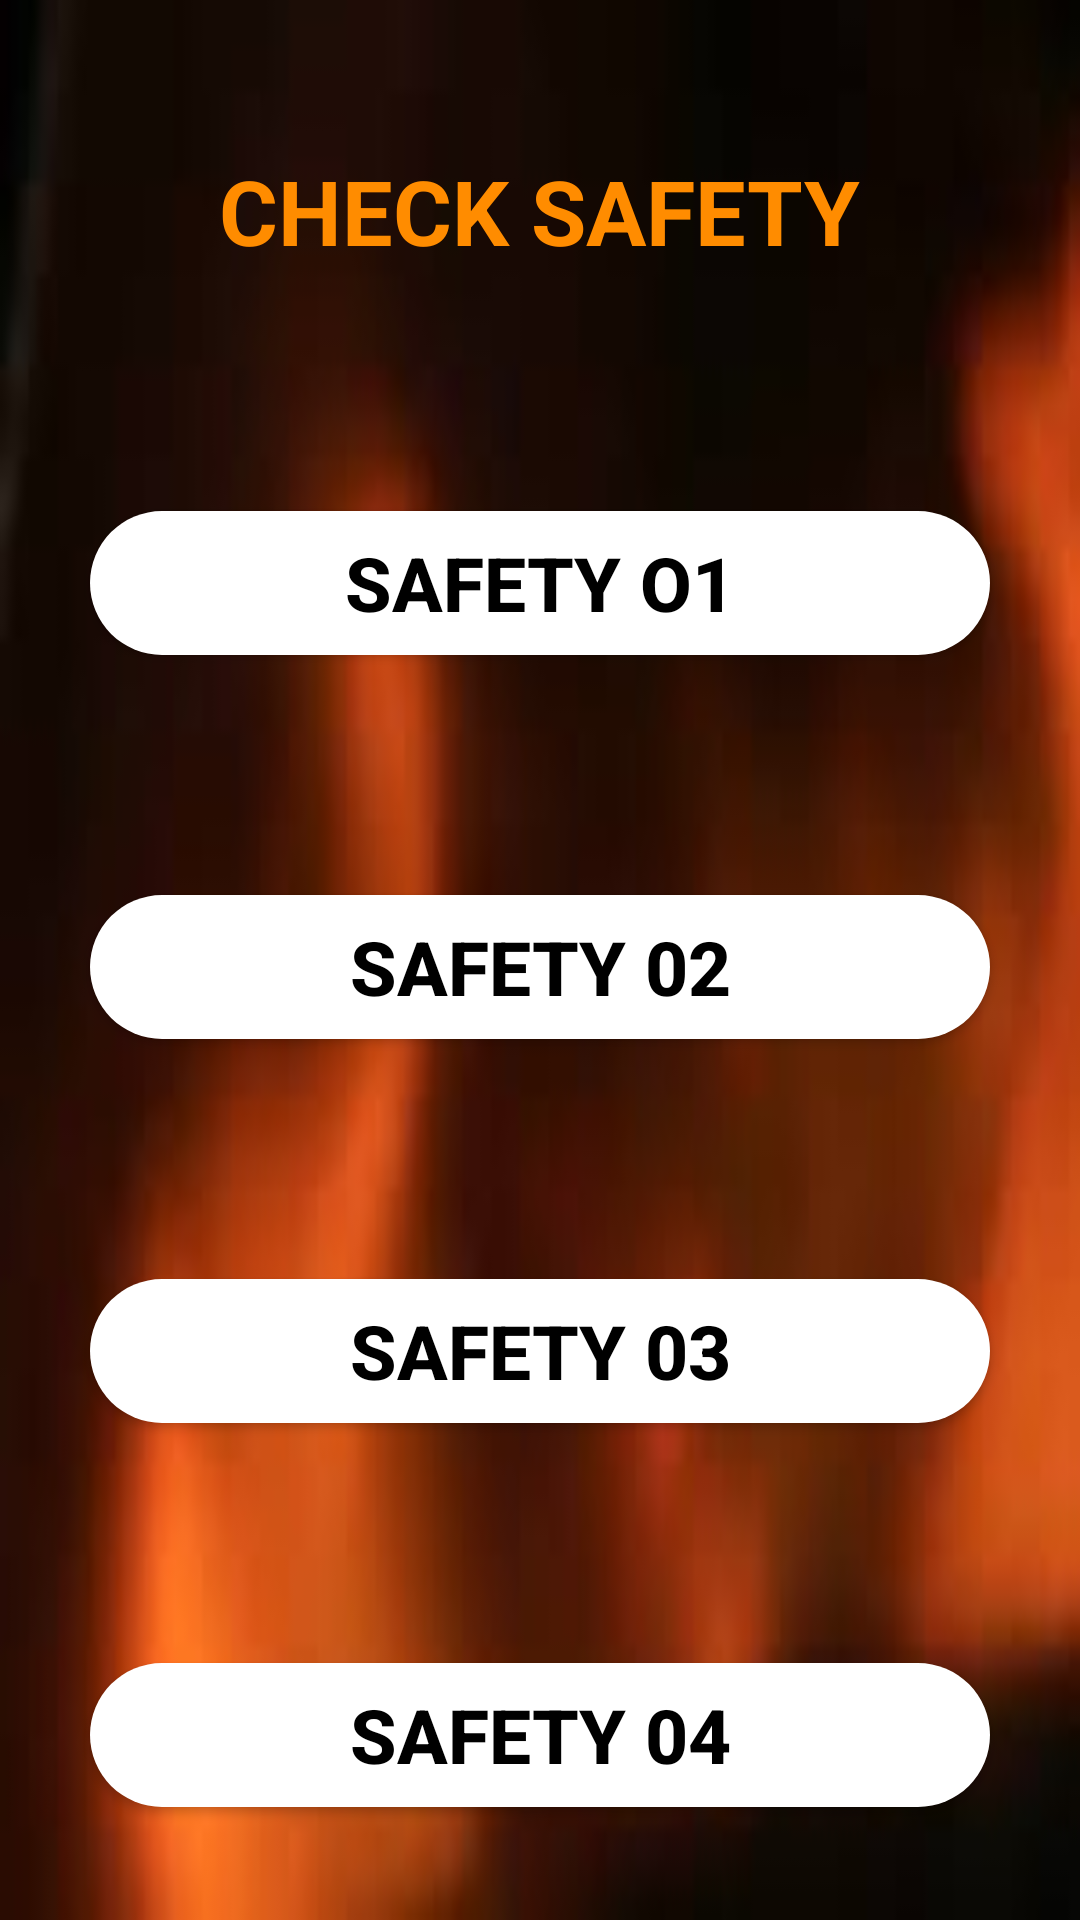

This screen was rendered from an Android layout file. Write that file and the resources it references.
<!-- AndroidManifest.xml: application theme AppTheme -->
<!-- res/layout/activity_check_safety.xml -->
<?xml version="1.0" encoding="utf-8"?>
<LinearLayout xmlns:android="http://schemas.android.com/apk/res/android"
    xmlns:app="http://schemas.android.com/apk/res-auto"
    xmlns:tools="http://schemas.android.com/tools"
    android:layout_width="match_parent"
    android:layout_height="match_parent"
    tools:context=".CheckSafety"
    android:orientation="vertical"
    android:background="@drawable/back">

    <TextView
        android:layout_width="wrap_content"
        android:layout_height="wrap_content"
        android:layout_marginTop="50dp"
        android:textAlignment="center"
        android:layout_gravity="center"
        android:text="CHECK SAFETY"
        android:textSize="30dp"
        android:textColor="#FF8C00"
        android:textStyle="bold"
        />


    <Button
        android:layout_width="300dp"
        android:layout_height="wrap_content"
        android:id="@+id/BtnSafe01"
        android:text="SAFETY O1"
        android:textColor="#000000"
        android:textStyle="bold"
        android:textSize="25dp"
        android:textAlignment="center"
        android:layout_gravity="center"
        android:layout_marginTop="80dp"
        android:background="@drawable/button_border2"
        />
    <Button
        android:layout_width="300dp"
        android:layout_height="wrap_content"
        android:id="@+id/BtnSafe02"
        android:text="SAFETY 02"
        android:textColor="#000000"
        android:textStyle="bold"
        android:textSize="25dp"
        android:textAlignment="center"
        android:layout_gravity="center"
        android:layout_marginTop="80dp"
        android:background="@drawable/button_border2"
        />
    <Button
        android:layout_width="300dp"
        android:layout_height="wrap_content"
        android:id="@+id/BtnSafe03"
        android:text="Safety 03"
        android:textColor="#000000"
        android:textStyle="bold"
        android:textSize="25dp"
        android:textAlignment="center"
        android:layout_gravity="center"
        android:layout_marginTop="80dp"
        android:background="@drawable/button_border2"
        />
    <Button
        android:layout_width="300dp"
        android:layout_height="wrap_content"
        android:id="@+id/BtnSafe04"
        android:text="SAFETY 04"
        android:textColor="#000000"
        android:textStyle="bold"
        android:textSize="25dp"
        android:textAlignment="center"
        android:layout_gravity="center"
        android:layout_marginTop="80dp"
        android:background="@drawable/button_border2"
        />


</LinearLayout>
<!-- resources referenced by this layout -->
<resources>
  <!-- drawable back: jpg bitmap (drawable-v24, 2646 bytes) -->
  <!-- drawable button_border2 (drawable-v24) -->
  <?xml version="1.0" encoding="utf-8"?>
  <shape xmlns:android="http://schemas.android.com/apk/res/android"
      android:shape="rectangle">
  
      <solid
          android:color="#FFFFFF"/>
  
      <corners
          android:radius="30dp"/>
  
  </shape>
  <style name="AppTheme" parent="Theme.AppCompat.Light.DarkActionBar">
          
          <item name="colorPrimary">@color/colorPrimary</item>
          <item name="colorPrimaryDark">@color/colorPrimaryDark</item>
          <item name="colorAccent">@color/colorAccent</item>
      </style>
  <!-- not gathered from this repository: default colours our renderer supplied (Android Studio template values) -->
  <color name="colorPrimary">#FF6200EE</color>
  <color name="colorPrimaryDark">#FF3700B3</color>
  <color name="colorAccent">#FF03DAC5</color>
</resources>
